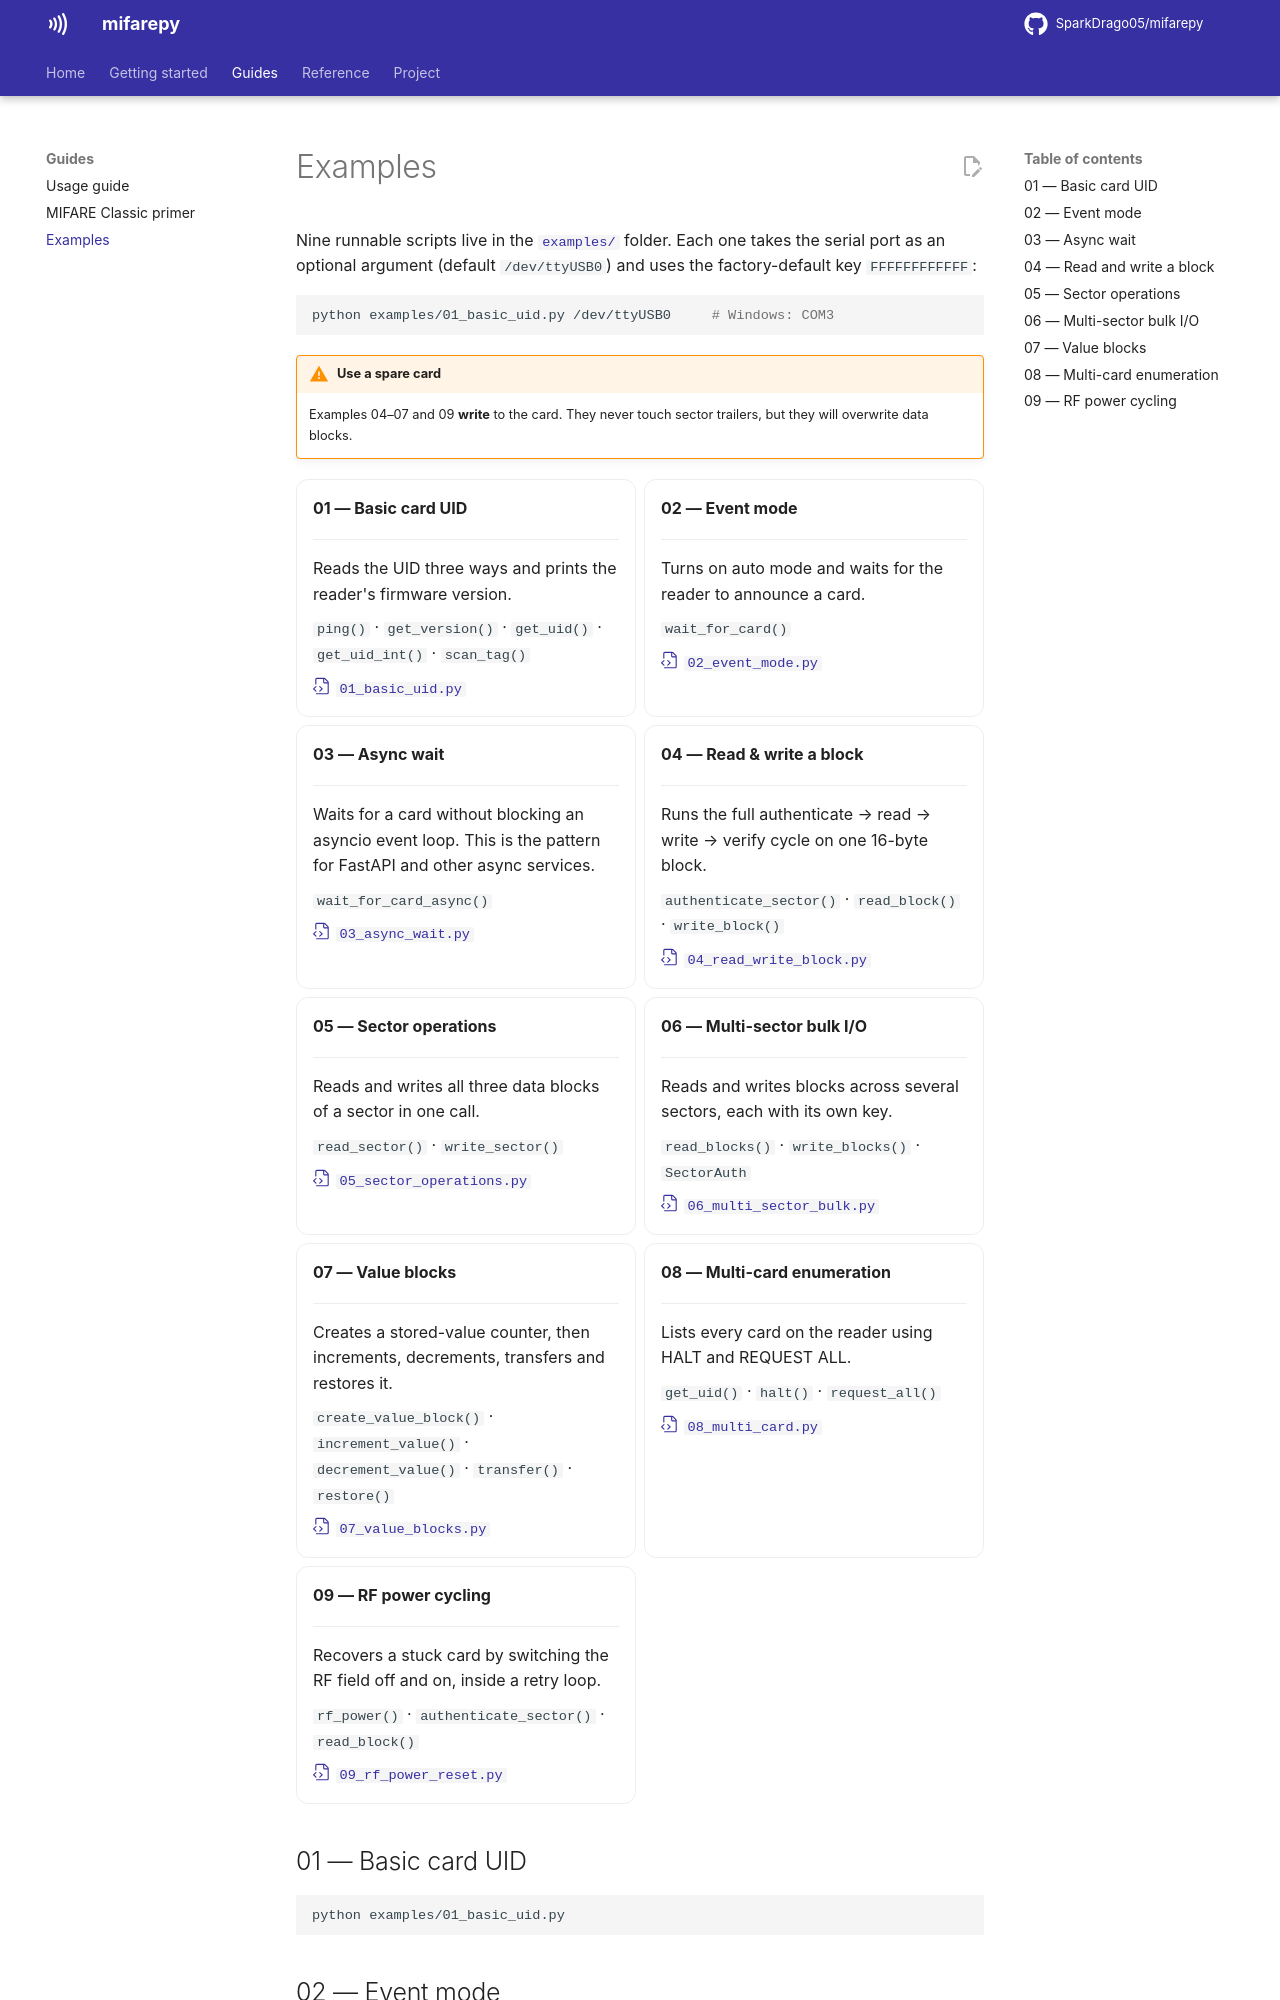

repository: SparkDrago05/mifarepy · page: 3.0.1/examples/index.html · generator: mkdocs

# Examples

Nine runnable scripts live in the
[`examples/`](https://github.com/SparkDrago05/mifarepy/tree/main/examples)
folder. Each one takes the serial port as an optional argument (default
`/dev/ttyUSB0`) and uses the factory-default key `FFFFFFFFFFFF`:

```bash
python examples/01_basic_uid.py /dev/ttyUSB0     # Windows: COM3
```

!!! warning "Use a spare card"
    Examples 04–07 and 09 **write** to the card. They never touch sector
    trailers, but they will overwrite data blocks.

<div class="grid cards" markdown>

-   __01 — Basic card UID__

    ---

    Reads the UID three ways and prints the reader's firmware version.

    `ping()` · `get_version()` · `get_uid()` · `get_uid_int()` · `scan_tag()`

    [:octicons-file-code-24: `01_basic_uid.py`](https://github.com/SparkDrago05/mifarepy/blob/main/examples/01_basic_uid.py)

-   __02 — Event mode__

    ---

    Turns on auto mode and waits for the reader to announce a card.

    `wait_for_card()`

    [:octicons-file-code-24: `02_event_mode.py`](https://github.com/SparkDrago05/mifarepy/blob/main/examples/02_event_mode.py)

-   __03 — Async wait__

    ---

    Waits for a card without blocking an asyncio event loop. This is the
    pattern for FastAPI and other async services.

    `wait_for_card_async()`

    [:octicons-file-code-24: `03_async_wait.py`](https://github.com/SparkDrago05/mifarepy/blob/main/examples/03_async_wait.py)

-   __04 — Read & write a block__

    ---

    Runs the full authenticate → read → write → verify cycle on one 16-byte block.

    `authenticate_sector()` · `read_block()` · `write_block()`

    [:octicons-file-code-24: `04_read_write_block.py`](https://github.com/SparkDrago05/mifarepy/blob/main/examples/04_read_write_block.py)

-   __05 — Sector operations__

    ---

    Reads and writes all three data blocks of a sector in one call.

    `read_sector()` · `write_sector()`

    [:octicons-file-code-24: `05_sector_operations.py`](https://github.com/SparkDrago05/mifarepy/blob/main/examples/05_sector_operations.py)

-   __06 — Multi-sector bulk I/O__

    ---

    Reads and writes blocks across several sectors, each with its own key.

    `read_blocks()` · `write_blocks()` · `SectorAuth`

    [:octicons-file-code-24: `06_multi_sector_bulk.py`](https://github.com/SparkDrago05/mifarepy/blob/main/examples/06_multi_sector_bulk.py)

-   __07 — Value blocks__

    ---

    Creates a stored-value counter, then increments, decrements, transfers
    and restores it.
